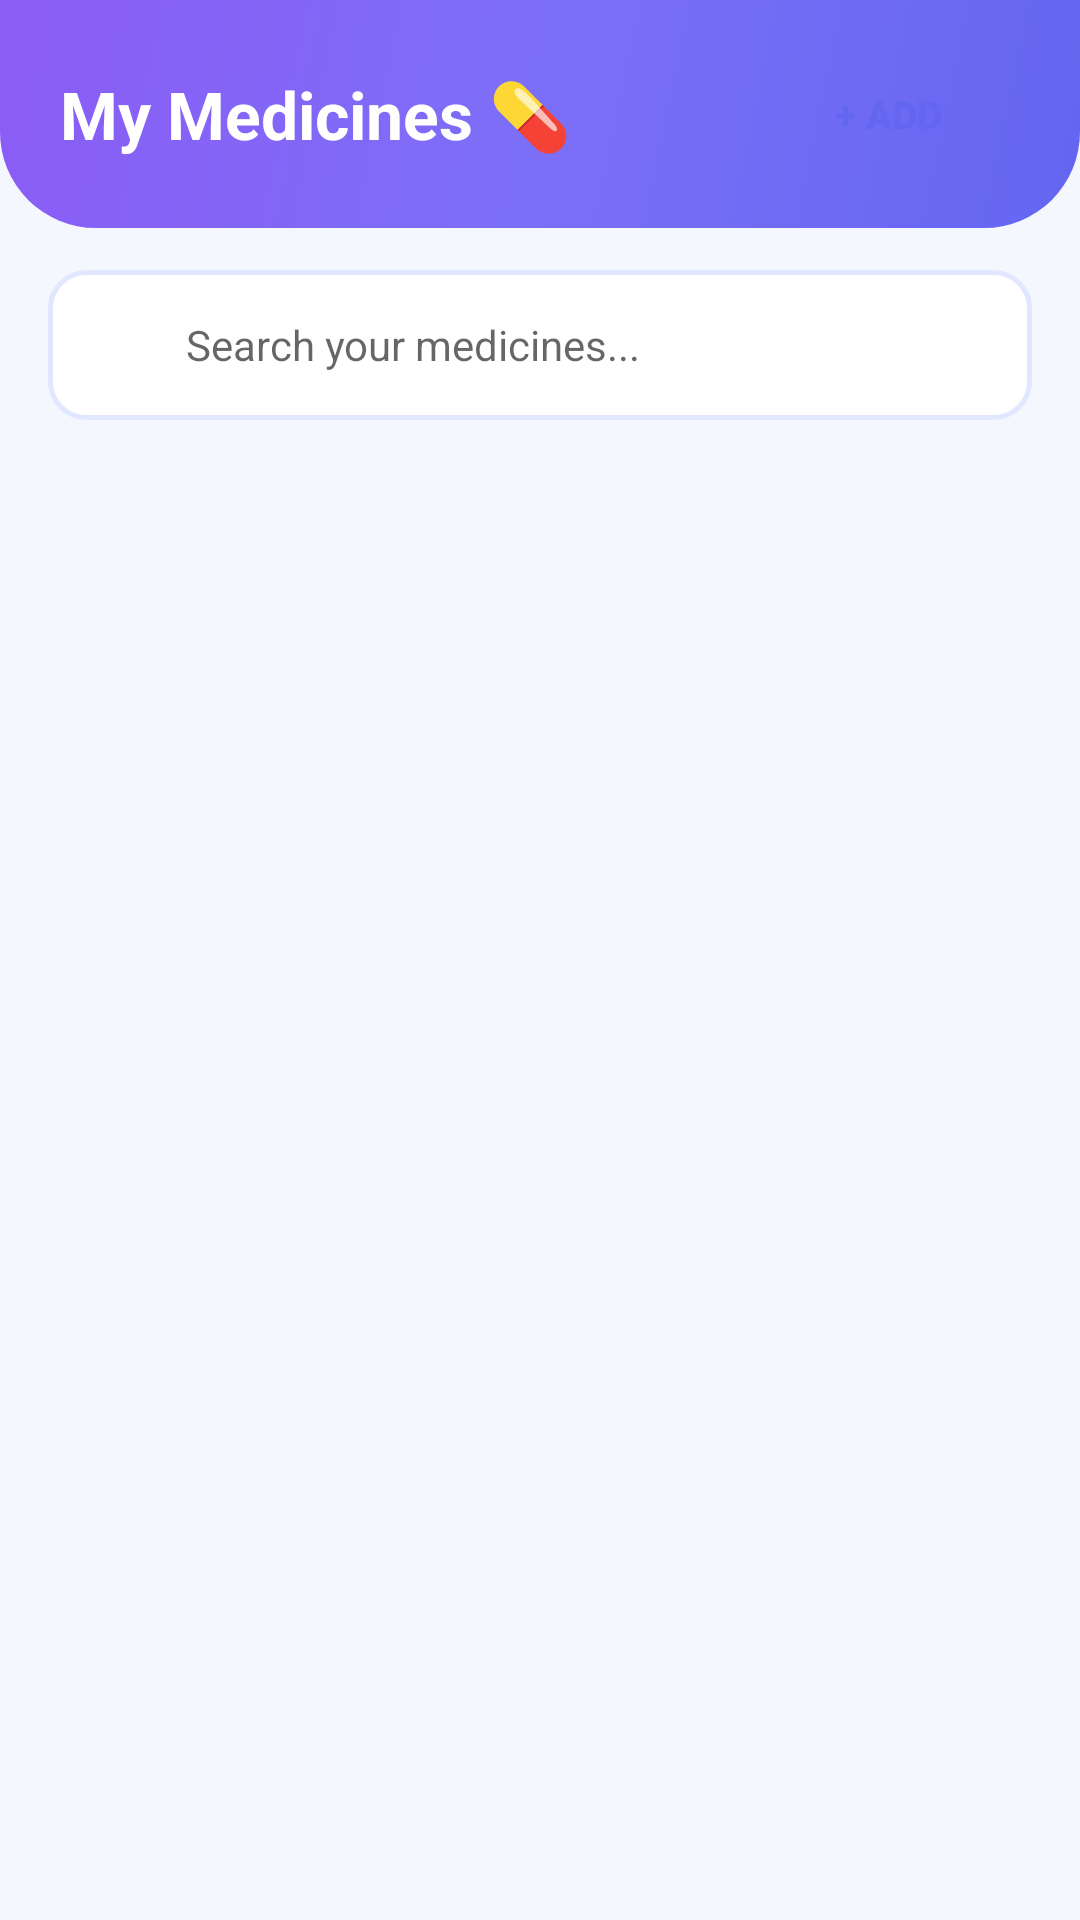

This screen was rendered from an Android layout file. Write that file and the resources it references.
<!-- AndroidManifest.xml: application theme Theme.MediTrack -->
<!-- res/layout/fragment_medicines.xml -->
<?xml version="1.0" encoding="utf-8"?>
<LinearLayout xmlns:android="http://schemas.android.com/apk/res/android"
    android:layout_width="match_parent"
    android:layout_height="match_parent"
    android:orientation="vertical"
    android:background="#F5F7FF">

    <LinearLayout
        android:layout_width="match_parent"
        android:layout_height="wrap_content"
        android:background="@drawable/bg_header_rounded"
        android:orientation="vertical"
        android:padding="20dp"
        android:paddingTop="48dp"
        android:paddingBottom="24dp">

        <LinearLayout
            android:layout_width="match_parent"
            android:layout_height="wrap_content"
            android:orientation="horizontal"
            android:gravity="center_vertical">
            <TextView
                android:layout_width="0dp"
                android:layout_height="wrap_content"
                android:layout_weight="1"
                android:text="My Medicines 💊"
                android:textColor="#FFFFFF"
                android:textSize="22sp"
                android:textStyle="bold" />
            <Button
                android:id="@+id/btnAddMedicine"
                android:layout_width="wrap_content"
                android:layout_height="36dp"
                android:text="+ Add"
                android:textColor="#6366F1"
                android:textSize="13sp"
                android:textStyle="bold"
                android:background="@drawable/bg_btn_white_pill"
                android:paddingStart="16dp"
                android:paddingEnd="16dp"
                android:stateListAnimator="@null" />
        </LinearLayout>
    </LinearLayout>

    <LinearLayout
        android:layout_width="match_parent"
        android:layout_height="50dp"
        android:background="@drawable/bg_input_field"
        android:gravity="center_vertical"
        android:paddingStart="16dp"
        android:paddingEnd="16dp"
        android:layout_marginStart="16dp"
        android:layout_marginEnd="16dp"
        android:layout_marginTop="14dp"
        android:layout_marginBottom="8dp">
        <ImageView
            android:layout_width="20dp"
            android:layout_height="20dp"
            android:src="@drawable/ic_search"
            android:tint="#9CA3AF"
            android:layout_marginEnd="10dp"
            android:contentDescription="Search" />
        <EditText
            android:id="@+id/etSearch"
            android:layout_width="match_parent"
            android:layout_height="match_parent"
            android:background="@null"
            android:hint="Search your medicines..."

            android:textColor="#1E1B4B"
            android:textSize="14sp"
            android:inputType="text"
            android:maxLines="1" />
    </LinearLayout>

    <LinearLayout
        android:id="@+id/layoutConflictBanner"
        android:layout_width="match_parent"
        android:layout_height="wrap_content"
        android:background="@drawable/bg_warn_banner"
        android:orientation="horizontal"
        android:gravity="center_vertical"
        android:padding="12dp"
        android:layout_marginStart="16dp"
        android:layout_marginEnd="16dp"
        android:layout_marginBottom="8dp"
        android:visibility="gone">
        <TextView
            android:layout_width="32dp"
            android:layout_height="wrap_content"
            android:text="⚠️"
            android:textSize="18sp" />
        <LinearLayout
            android:layout_width="match_parent"
            android:layout_height="wrap_content"
            android:orientation="vertical">
            <TextView
                android:id="@+id/tvConflictTitle"
                android:layout_width="wrap_content"
                android:layout_height="wrap_content"
                android:text="Interaction Detected!"
                android:textColor="#92400E"
                android:textSize="13sp"
                android:textStyle="bold" />
            <TextView
                android:id="@+id/tvConflictDesc"
                android:layout_width="wrap_content"
                android:layout_height="wrap_content"
                android:text="Some medicines may interact"
                android:textColor="#B45309"
                android:textSize="11sp" />
        </LinearLayout>
    </LinearLayout>

    <ProgressBar
        android:id="@+id/progressBar"
        android:layout_width="wrap_content"
        android:layout_height="wrap_content"
        android:layout_gravity="center"
        android:indeterminateTint="#8B5CF6"
        android:visibility="gone" />

    <androidx.recyclerview.widget.RecyclerView
        android:id="@+id/rvMedicines"
        android:layout_width="match_parent"
        android:layout_height="match_parent"
        android:padding="16dp"
        android:clipToPadding="false" />

</LinearLayout>
<!-- resources referenced by this layout -->
<resources>
  <!-- drawable bg_header_rounded (drawable) -->
  <?xml version="1.0" encoding="utf-8"?>
  <shape xmlns:android="http://schemas.android.com/apk/res/android"
      android:shape="rectangle">
      <gradient
          android:startColor="#6366F1"
          android:centerColor="#7C6FF7"
          android:endColor="#8B5CF6"
          android:angle="135" />
      <corners android:bottomLeftRadius="32dp" android:bottomRightRadius="32dp" />
  </shape>
  <!-- drawable bg_input_field (drawable) -->
  <?xml version="1.0" encoding="utf-8"?>
  <selector xmlns:android="http://schemas.android.com/apk/res/android">
      <item android:state_focused="true">
          <shape android:shape="rectangle">
              <solid android:color="#FFFFFF" />
              <corners android:radius="12dp" />
              <stroke android:width="2dp" android:color="#8B5CF6" />
          </shape>
      </item>
      <item>
          <shape android:shape="rectangle">
              <solid android:color="#FFFFFF" />
              <corners android:radius="12dp" />
              <stroke android:width="1.5dp" android:color="#E0E7FF" />
          </shape>
      </item>
  </selector>
  <!-- drawable bg_warn_banner (drawable) -->
  <?xml version="1.0" encoding="utf-8"?>
  <shape xmlns:android="http://schemas.android.com/apk/res/android"
      android:shape="rectangle">
      <solid android:color="#FFFBEB" />
      <corners android:radius="12dp" />
      <stroke android:width="1.5dp" android:color="#FDE047" />
  </shape>
  <style name="Theme.MediTrack" parent="Theme.MaterialComponents.DayNight.NoActionBar">
          <item name="colorPrimary">#1A237E</item>
          <item name="colorPrimaryVariant">#0D1B6E</item>
          <item name="colorOnPrimary">#FFFFFF</item>
          <item name="colorSecondary">#42A5F5</item>
          <item name="colorOnSecondary">#FFFFFF</item>
          <item name="android:windowBackground">#F0F4FF</item>
      </style>
</resources>
